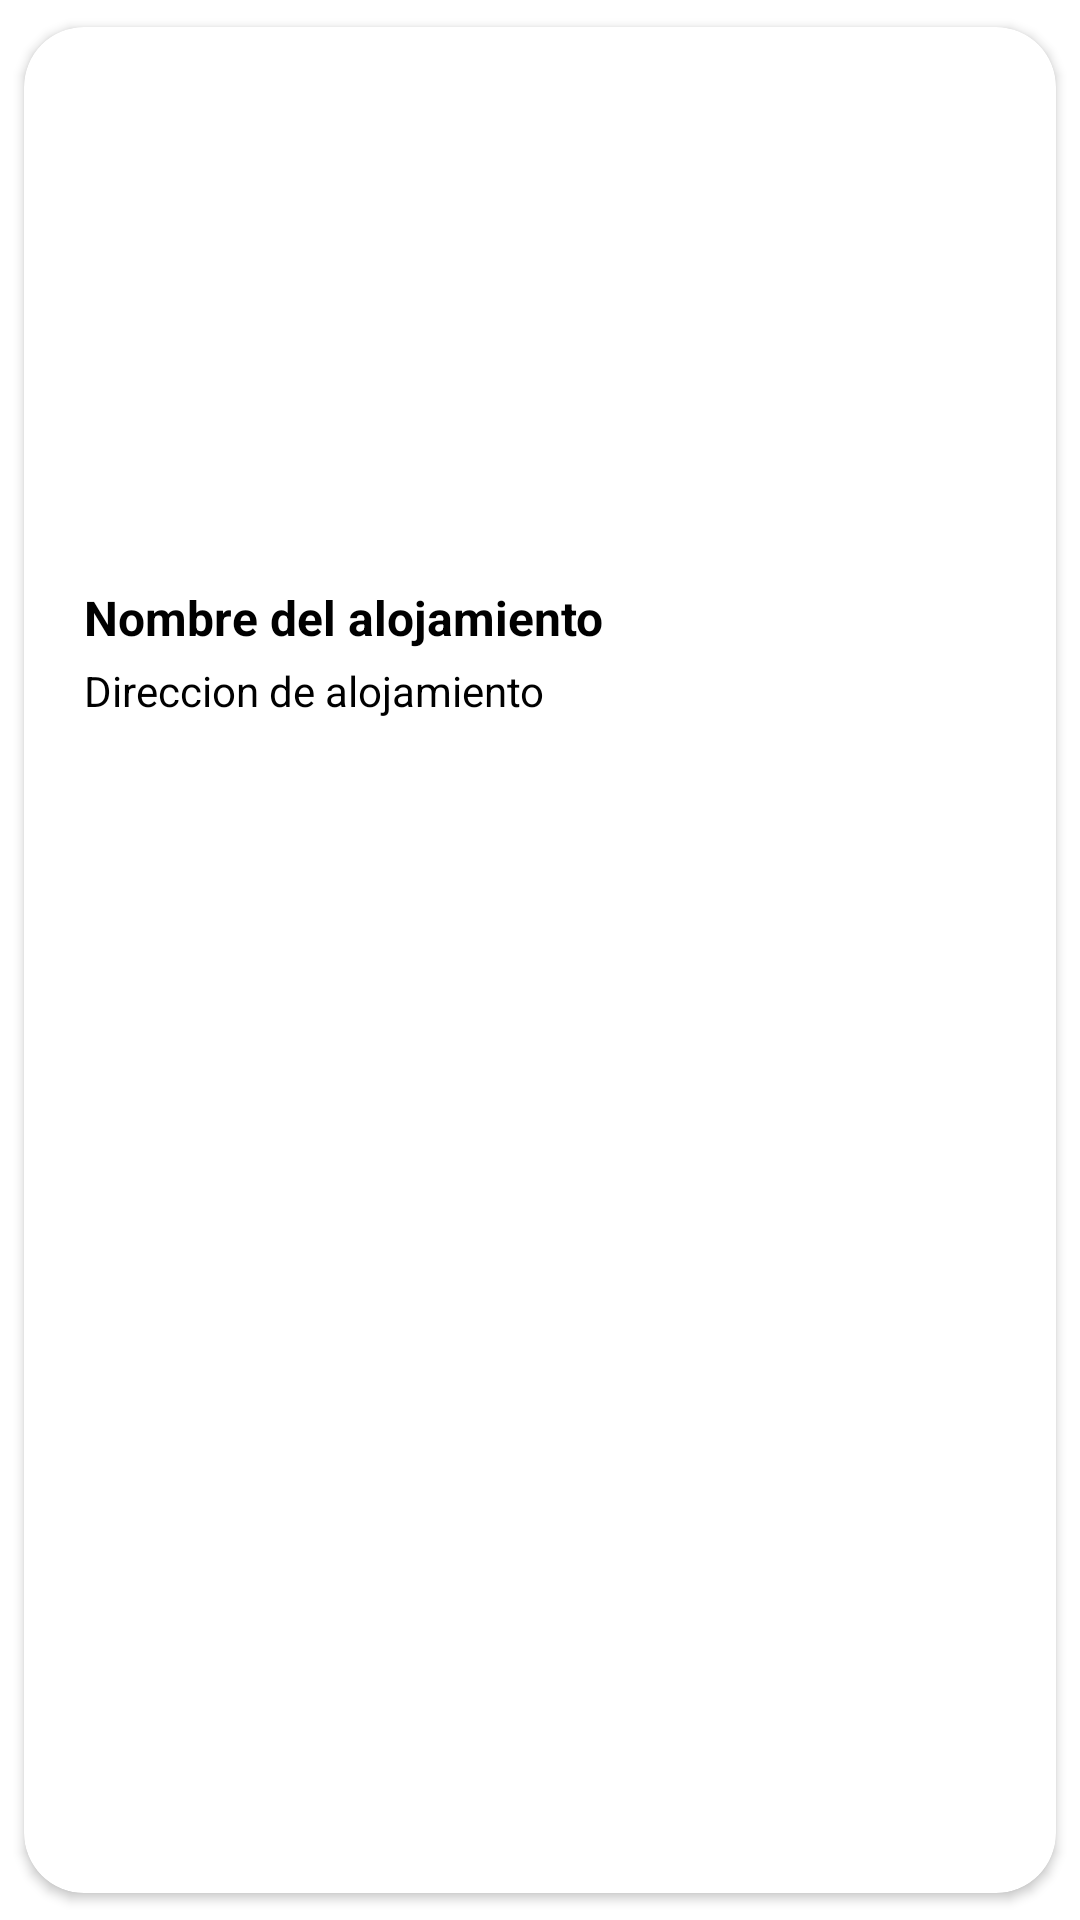

Produce the Android XML layout that renders to this screen, including the resource entries it uses.
<!-- AndroidManifest.xml: application theme AppTheme -->
<!-- res/layout/card_reservasguardadas.xml -->
<?xml version="1.0" encoding="utf-8"?>
<androidx.cardview.widget.CardView xmlns:android="http://schemas.android.com/apk/res/android"
    android:layout_width="320dp"
    android:layout_height="wrap_content"
    xmlns:app="http://schemas.android.com/apk/res-auto"
    android:animateLayoutChanges="true"
    app:cardCornerRadius="20dp"
    android:elevation="4dp"
    android:layout_marginLeft="10dp"
    android:layout_marginRight="10dp"
    app:cardUseCompatPadding="true"
    >


    <LinearLayout
        android:layout_width="match_parent"
        android:layout_height="match_parent"
        android:orientation="vertical"

        >

        <com.google.android.material.imageview.ShapeableImageView
            android:id="@+id/imagen"
            android:layout_width="match_parent"
            android:layout_height="180dp"
            android:scaleType="centerCrop"
            android:layout_marginBottom="6dp"/>

        <TextView
            android:id="@+id/nombrealojamiento"
            android:layout_width="match_parent"
            android:layout_height="wrap_content"
            android:layout_marginLeft="20dp"
            android:layout_marginRight="20dp"
            android:text="Nombre del alojamiento"
            android:layout_marginBottom="4dp"
            style="@style/TextoGrande"
            android:textStyle="bold"/>

        <TextView
            android:id="@+id/direccionalojamiento"
            android:layout_width="match_parent"
            android:layout_height="wrap_content"
            android:text="Direccion de alojamiento"
            android:layout_marginLeft="20dp"
            android:layout_marginRight="20dp"
            android:layout_marginBottom="10dp"
            style="@style/Texto"/>
    </LinearLayout>
</androidx.cardview.widget.CardView>
<!-- resources referenced by this layout -->
<resources>
  <style name="Texto" parent="">
          <item name="android:textSize">14sp</item>
          <item name="android:textColor">@color/black</item>
          <item name="android:gravity">center_vertical</item>
      </style>
  <style name="TextoGrande" parent="Texto">
          <item name="android:textSize">16sp</item>
      </style>
  <style name="AppTheme" parent="Theme.MaterialComponents.Light.NoActionBar">
          <item name="colorPrimary">@color/azulturqui</item>
          <item name="colorPrimaryDark">@color/azulturquioscuro</item>
          <item name="colorAccent">@color/black</item>
          <item name="fontFamily">@font/robotoregular</item>
          <item name="android:letterSpacing">0</item>
          <item name="android:textAllCaps">false</item>
      </style>
  <color name="black">#FF000000</color>
  <color name="azulturqui">#00415A</color>
  <color name="azulturquioscuro">#013549</color>
</resources>
